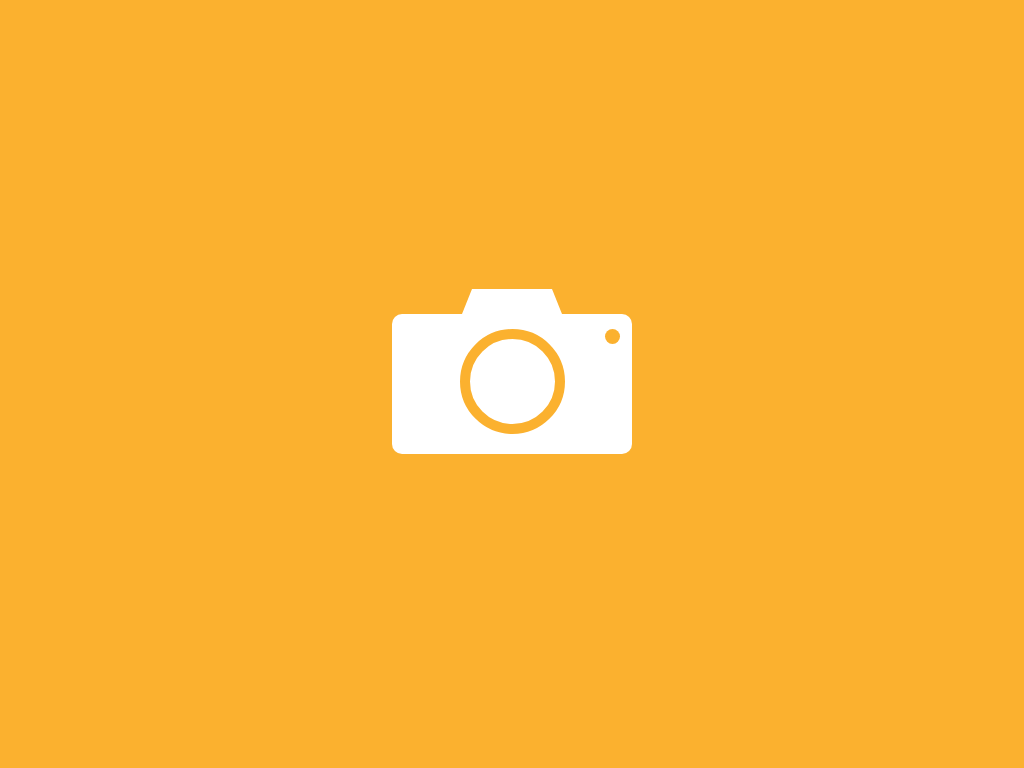

Here is a drawing made with CSS. Write the source that renders it.

<!DOCTYPE html>
<html lang="en">
<head>
  <meta charset="UTF-8">
  <meta name="viewport" content="width=device-width, initial-scale=1.0">
  <title>Document</title>
  <style>
    body{background: #fbb12f;padding:0;margin:0;}
    .container{display:flex;justify-content: center;align-items: center;width: 100vw;height: 100vh;}
    .camera{width: 240px;height: 140px;background: #fff;border-radius: 10px;position: relative;}
    .camera::before{position: absolute;content: "";width: 80px;height: 0;border-bottom: 25px solid #fff;border-left: 10px solid transparent;border-right: 10px solid transparent;top: -25px;left: 70px;}
    .camera:after{position: absolute;content: "";height: 85px;width: 85px;border: 10px solid #fbb12f;border-radius: 50%;top: 15px;left: 68px;box-shadow: 100px -45px 0 -45px #fbb12f;}
  </style>
</head>
<body>
  <div class="container">
    <div class="camera"></div>
  </div>
</body>
</html>